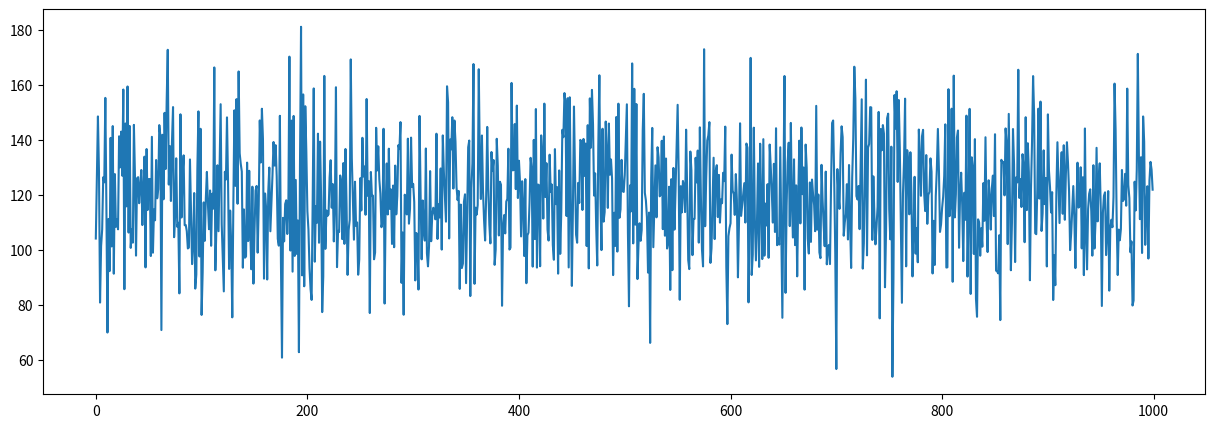
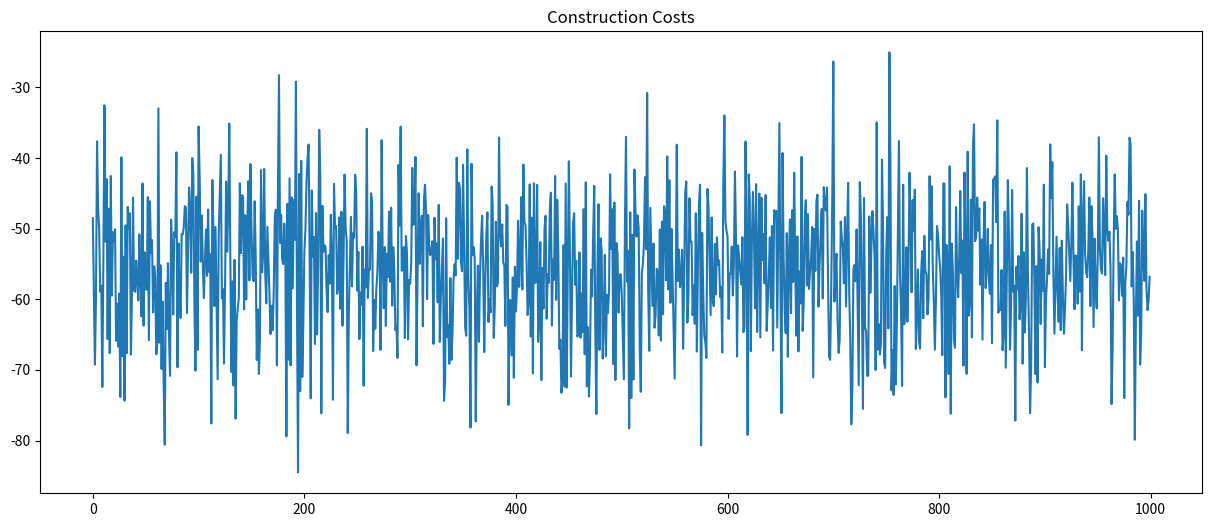
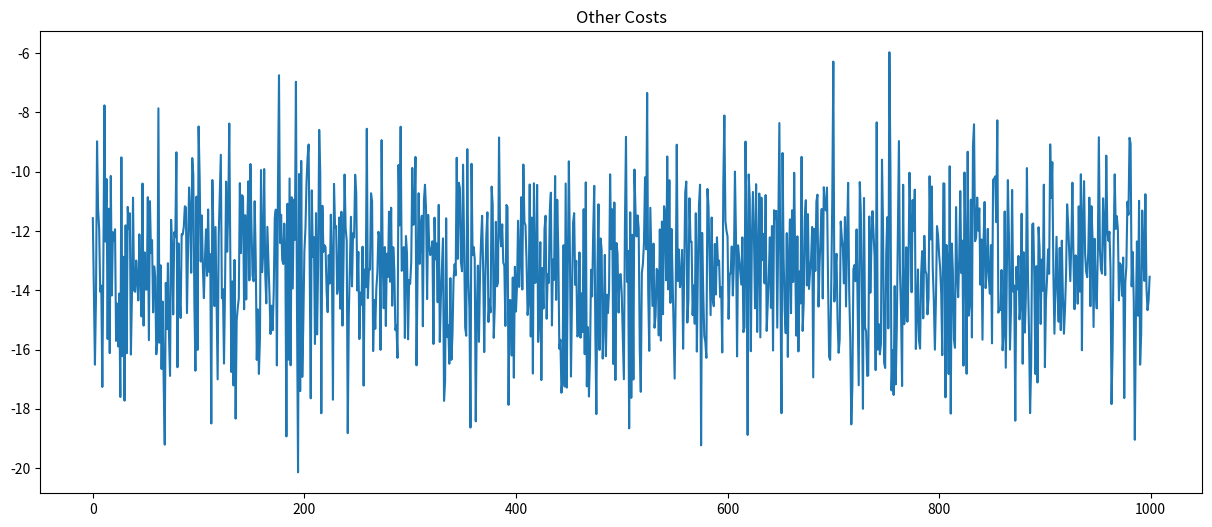
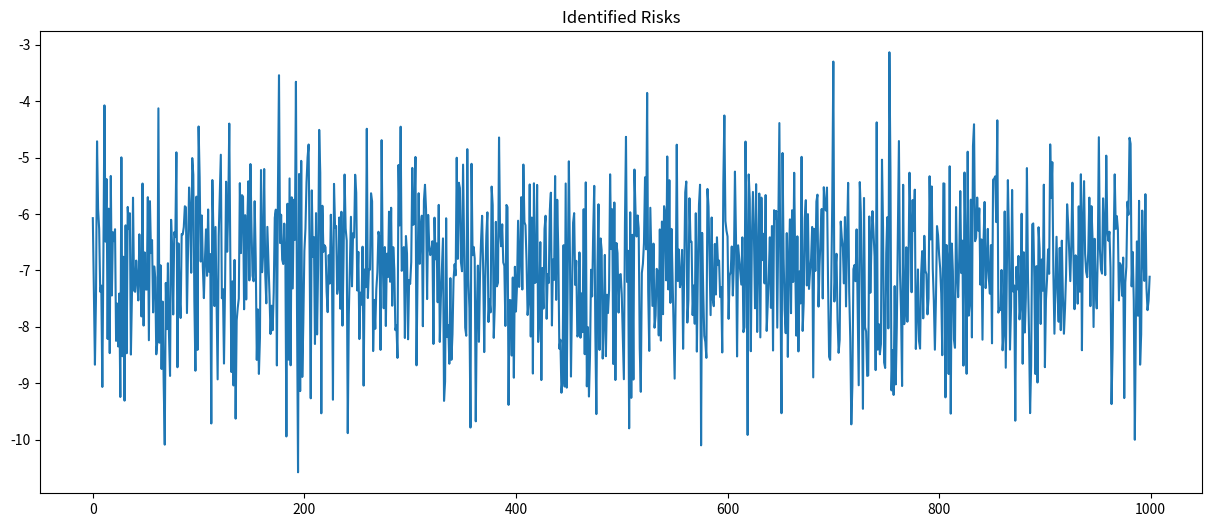
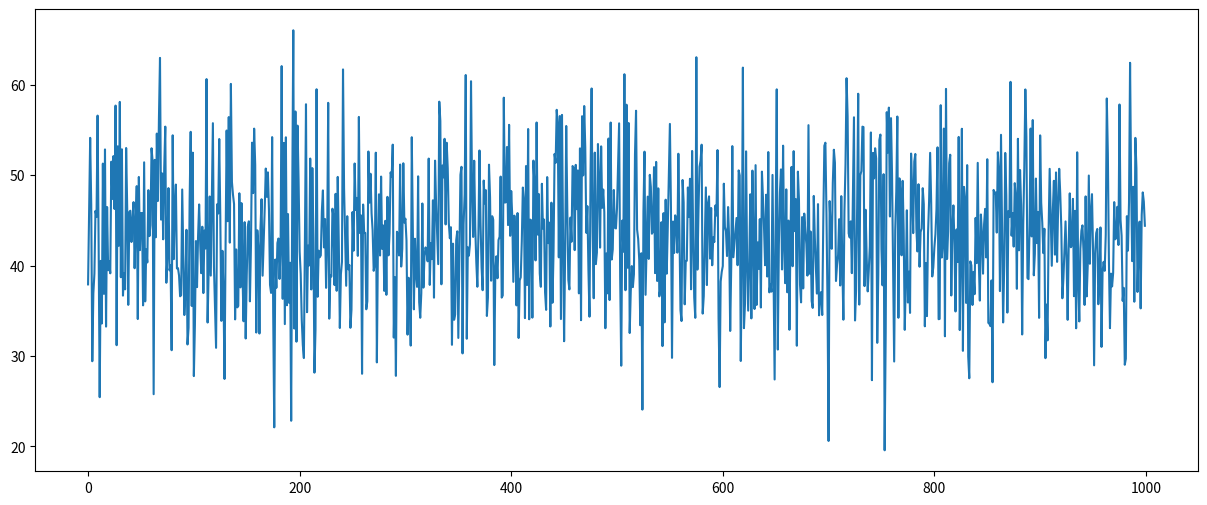
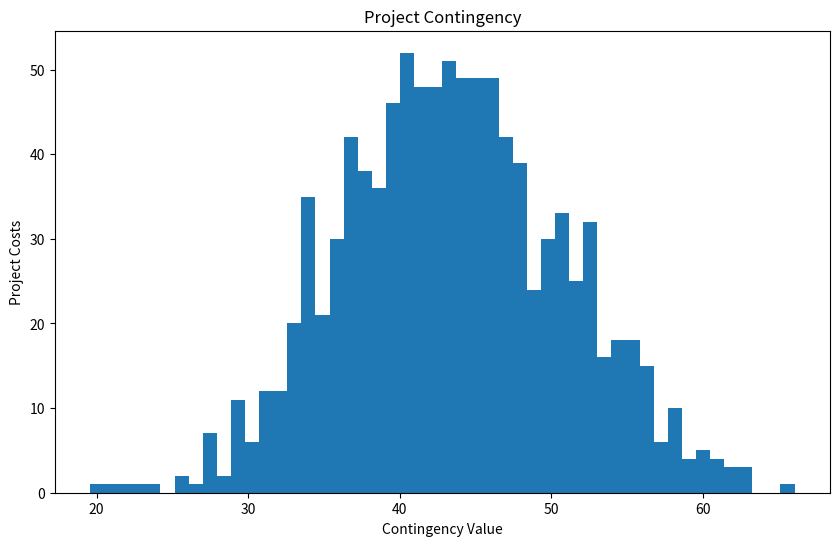

The script that saved these images, in order:
#!/usr/bin/env python
# coding: utf-8

# <h1>Monte Carlo Simulation to determine Project Contingency</h1>
# <ul>
#     <li>Projected Costs</li>
#     <li>Schedule</li>
#     <li>Iterations</li>
#     <li>Contingency</li>
# </ul>

# In[69]:


# Import Libraries
import numpy as np
import matplotlib.pyplot as plt


# In[70]:


#Project Projected Costs

"""
Project costs based upon Work Breakdown Schedule (WBS) i.e:
1.0 Conceptual Engineering
2.0 Detailed Engineering
3.0 Procurement
4.0 Construction
5.0 Starup
"""
#In millions 
projected_cost = 120

#Schedule Developement 
"""
One example of project schedule levels (AACE, PMI Client organizations and EPC's may 
have different definitions) Some models have level 1 as detailed and 4 - 5 as 
pre-feasability study.

Level 1 & 2 pre-feasibility studies 
Level 3 High level detail Starting CPM (Critical Path method)
It should include major elements of design, engineering, procurement, construction,
testing, commissioning and/or start-up
Level 4 Execution Schedule, also called a Project Working Level Schedule.
Level 5 Detailed Schedule.

Standard deviation 
Level 1 & 2 %40 to %80 cost overrun (some industries this can be as high as 200%)
Recommend add 40% and run 40% Standard deviation 
Level 3 20% 
Level 4 10%
Level 5 5%

"""
# Use information to develope stdev example will use a level 3 schedule
schedule_stdev = 20

#Iterations number of simulated costs (use 500 as a minimum)
iterations = 1000


# In[71]:


project = np.random.normal(projected_cost, schedule_stdev, iterations)
project


# In[72]:


plt.figure(figsize = (15,5))
plt.plot(project)


# In[86]:


#Construction costs to mechanical completion 70% of cost with a standard deviation of 20%
#you can break down costs indetail, risk etc. In this section

construction_costs = - (project * np.random.normal(.7,0.2))
other_costs = - (project * np.random.normal(.3,0.2))
# Use risk register for project amount (if risks are positive use + sign)
identified_risks = - (project * np.random.normal(.03,0.1))

plt.figure(figsize=(15, 6))
plt.plot(construction_costs)
plt.title('Construction Costs')
plt.show()

plt.figure(figsize=(15, 6))
plt.title('Other Costs')
plt.plot(other_costs)
plt.show()

plt.figure(figsize=(15, 6))
plt.title('Identified Risks')
plt.plot(identified_risks)
plt.show()


# <h2>Mean and Standard Deviation</h2>

# In[87]:


construction_costs.mean()


# In[88]:


construction_costs.std()


# In[89]:


other_costs.mean()


# In[90]:


other_costs.std()


# In[91]:


identified_risks.mean()


# In[92]:


identified_risks.std()


# <h2>Contingency</h2>

# In[93]:


contingency = project + (construction_costs + other_costs + identified_risks)
contingency

plt.figure(figsize=(15,6))
plt.plot(contingency)
plt.show()


# In[94]:


max(contingency)


# In[95]:


min(contingency)


# In[96]:


contingency.mean()


# In[97]:


contingency.std()


# In[101]:


plt.figure(figsize =(10,6))
plt.title('Project Contingency')
plt.xlabel('Contingency Value')
plt.ylabel('Project Costs')
plt.hist(contingency, bins =50);
plt.show()


# <h2>Recomendations</h2>

# <h3> Project Exposure</h3>
# <p> The project could expose the organization to a maximum project overrun of 29.34 million dollars.</p>

# <h3>Contingency Recomendation</h3>
# <p>Based upon the Monte Carlo simulation a recommendation of 18.46 million contingency be set up for this project.</p>

# In[ ]:




